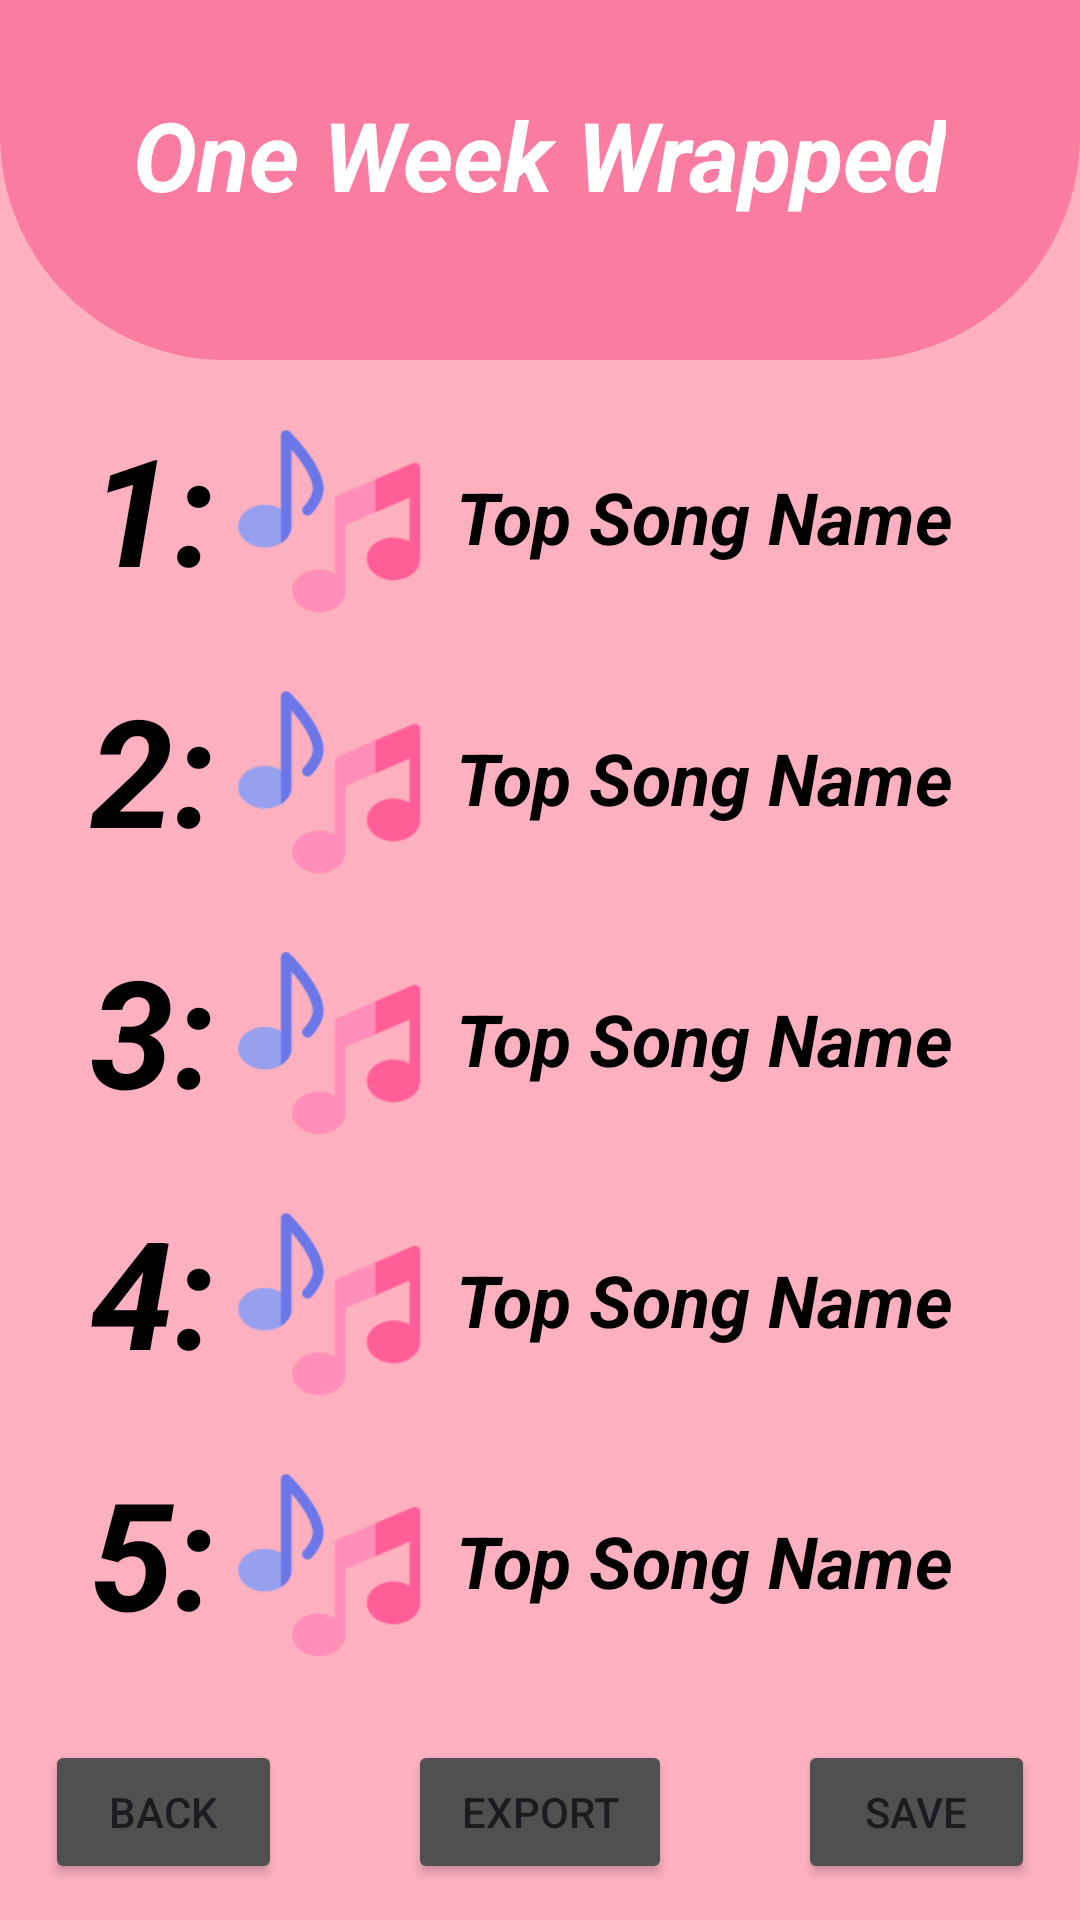

Layout XML and referenced resources for this Android screen:
<!-- AndroidManifest.xml: application theme Theme.SpotifyWrappedProject2 -->
<!-- res/layout/activity_one_week_wrapped.xml -->
<?xml version="1.0" encoding="utf-8"?>
<RelativeLayout xmlns:android="http://schemas.android.com/apk/res/android"
    xmlns:app="http://schemas.android.com/apk/res-auto"
    xmlns:tools="http://schemas.android.com/tools"
    android:layout_width="match_parent"
    android:layout_height="match_parent"
    android:background="#FDB0C0"
    android:id="@+id/myLayout"
    tools:context=".Wrapped">

    <Button
        android:id="@+id/saveButton"
        android:layout_width="wrap_content"
        android:layout_height="wrap_content"
        android:layout_alignParentEnd="true"
        android:layout_alignParentBottom="true"
        android:layout_marginStart="42dp"
        android:layout_marginEnd="15dp"
        android:layout_marginBottom="12dp"
        android:layout_toEndOf="@+id/exportButton"
        android:backgroundTint="#505050"
        android:text="@string/save"
        android:textSize="14sp" />

    <Button
        android:id="@+id/exportButton"
        android:layout_width="wrap_content"
        android:layout_height="wrap_content"
        android:layout_alignParentBottom="true"
        android:layout_centerHorizontal="true"
        android:layout_marginBottom="12dp"
        android:backgroundTint="#505050"
        android:text="@string/export"
        android:textSize="14sp" />

    <View
        android:id="@+id/past_title_view"
        android:layout_width="match_parent"
        android:layout_height="120dp"
        android:background="@drawable/wrapped_title" />

    <LinearLayout
        android:layout_width="match_parent"
        android:layout_height="match_parent"
        android:layout_marginLeft="24dp"
        android:layout_marginTop="130dp"
        android:layout_marginRight="24dp"
        android:layout_marginBottom="80sp"
        android:gravity="center_horizontal"
        android:orientation="vertical">

        <LinearLayout
            android:layout_width="match_parent"
            android:layout_height="wrap_content"
            android:layout_margin="6dp"
            android:orientation="horizontal">

            <TextView
                android:layout_width="wrap_content"
                android:layout_height="wrap_content"
                android:layout_gravity="center_horizontal"
                android:text="@string/_1"
                android:textColor="@color/black"
                android:textSize="50sp"
                android:textStyle="bold|italic" />

            <ImageView
                android:id="@+id/albumCover1"
                android:layout_width="75dp"
                android:layout_height="75dp"
                android:layout_gravity="center_horizontal"
                android:src="@drawable/musicalnote_foreground" />

            <TextView
                android:id="@+id/songTitle1"
                android:layout_width="match_parent"
                android:layout_height="wrap_content"
                android:layout_gravity="center_horizontal"
                android:layout_marginStart="5dp"
                android:maxLines="@integer/material_motion_duration_long_1"
                android:paddingTop="20dp"
                android:text="@string/temp_top_song_name"
                android:textSize="24sp"
                android:textColor="@color/black"
                android:textStyle="bold|italic" />

        </LinearLayout>

        <LinearLayout
            android:layout_width="match_parent"
            android:layout_height="wrap_content"
            android:layout_margin="6dp"
            android:orientation="horizontal">

            <TextView
                android:layout_width="wrap_content"
                android:layout_height="wrap_content"
                android:layout_gravity="center_horizontal"
                android:text="@string/_2"
                android:textColor="@color/black"
                android:textSize="50sp"
                android:textStyle="bold|italic"/>

            <ImageView
                android:id="@+id/albumCover2"
                android:layout_width="75dp"
                android:layout_height="75dp"
                android:layout_gravity="center_horizontal"
                android:src="@drawable/musicalnote_foreground" />

            <TextView
                android:id="@+id/songTitle2"
                android:layout_width="match_parent"
                android:layout_height="wrap_content"
                android:layout_gravity="center_horizontal"
                android:layout_marginStart="5dp"
                android:maxLines="@integer/material_motion_duration_long_1"
                android:paddingTop="20dp"
                android:text="@string/temp_top_song_name"
                android:textSize="24sp"
                android:textColor="@color/black"
                android:textStyle="bold|italic" />
        </LinearLayout>

        <LinearLayout
            android:layout_width="match_parent"
            android:layout_height="wrap_content"
            android:layout_margin="6dp"
            android:orientation="horizontal">

            <TextView
                android:layout_width="wrap_content"
                android:layout_height="wrap_content"
                android:layout_gravity="center_horizontal"
                android:text="@string/_3"
                android:textColor="@color/black"
                android:textSize="50sp"
                android:textStyle="bold|italic" />

            <ImageView
                android:id="@+id/albumCover3"
                android:layout_width="75dp"
                android:layout_height="75dp"
                android:layout_gravity="center_horizontal"
                android:src="@drawable/musicalnote_foreground" />

            <TextView
                android:id="@+id/songTitle3"
                android:layout_width="match_parent"
                android:layout_height="wrap_content"
                android:layout_gravity="center_horizontal"
                android:layout_marginStart="5dp"
                android:paddingTop="20dp"
                android:text="@string/temp_top_song_name"
                android:textSize="24sp"
                android:textColor="@color/black"
                android:textStyle="bold|italic" />
        </LinearLayout>

        <LinearLayout
            android:layout_width="match_parent"
            android:layout_height="wrap_content"
            android:layout_margin="6dp"
            android:orientation="horizontal">

            <TextView
                android:layout_width="wrap_content"
                android:layout_height="wrap_content"
                android:layout_gravity="center_horizontal"
                android:text="@string/_4"
                android:textColor="@color/black"
                android:textSize="50sp"
                android:textStyle="bold|italic" />

            <ImageView
                android:id="@+id/albumCover4"
                android:layout_width="75dp"
                android:layout_height="75dp"
                android:layout_gravity="center_horizontal"
                android:src="@drawable/musicalnote_foreground" />

            <TextView
                android:id="@+id/songTitle4"
                android:layout_width="match_parent"
                android:layout_height="wrap_content"
                android:layout_gravity="center_horizontal"
                android:layout_marginStart="5dp"
                android:maxLines="@integer/material_motion_duration_long_1"
                android:paddingTop="20dp"
                android:text="@string/temp_top_song_name"
                android:textSize="24sp"
                android:textColor="@color/black"
                android:textStyle="bold|italic" />
        </LinearLayout>

        <LinearLayout
            android:layout_width="match_parent"
            android:layout_height="wrap_content"
            android:layout_margin="6dp"
            android:orientation="horizontal">

            <TextView
                android:layout_width="wrap_content"
                android:layout_height="wrap_content"
                android:layout_gravity="center_horizontal"
                android:text="@string/_5"
                android:textColor="@color/black"
                android:textSize="50sp"
                android:textStyle="bold|italic" />

            <ImageView
                android:id="@+id/albumCover5"
                android:layout_width="75dp"
                android:layout_height="75dp"
                android:layout_gravity="center_horizontal"
                android:src="@drawable/musicalnote_foreground" />

            <TextView
                android:id="@+id/songTitle5"
                android:layout_width="match_parent"
                android:layout_height="wrap_content"
                android:layout_gravity="center_horizontal"
                android:layout_marginStart="5dp"
                android:maxLines="@integer/material_motion_duration_long_1"
                android:paddingTop="20dp"
                android:text="@string/temp_top_song_name"
                android:textSize="24sp"
                android:textColor="@color/black"
                android:textStyle="bold|italic" />
        </LinearLayout>


    </LinearLayout>

    <TextView
        android:id="@+id/past_wrap_title"
        android:layout_width="wrap_content"
        android:layout_height="wrap_content"
        android:text="@string/one_week_wrapped"
        android:textColor="@color/white"
        android:textSize="32sp"
        android:textStyle="bold|italic"
        android:layout_centerHorizontal="true"
        android:layout_marginTop="30dp"/>

    <Button
        android:id="@+id/backButton"
        android:layout_width="wrap_content"
        android:layout_height="wrap_content"
        android:layout_alignParentStart="true"
        android:layout_alignParentBottom="true"
        android:layout_marginStart="15dp"
        android:layout_marginEnd="42dp"
        android:layout_marginBottom="12dp"
        android:layout_toStartOf="@+id/exportButton"
        android:backgroundTint="#505050"
        android:text="@string/back"
        android:textSize="14sp" />

</RelativeLayout>
<!-- resources referenced by this layout -->
<resources>
  <color name="black">#FF000000</color>
  <color name="white">#FFFFFFFF</color>
  <!-- drawable musicalnote_foreground: webp bitmap (drawable, 2530 bytes) -->
  <!-- drawable wrapped_title (drawable) -->
  <?xml version="1.0" encoding="utf-8"?>
  <shape xmlns:android="http://schemas.android.com/apk/res/android">
  
      <corners
          android:bottomRightRadius="75dp"
          android:bottomLeftRadius="75dp" />
      <solid android:color="#FA7CA0"/>
  
  </shape>
  <string name="_1">1:</string>
  <string name="_2">2:</string>
  <string name="_3">3:</string>
  <string name="_4">4:</string>
  <string name="_5">5:</string>
  <string name="back">Back</string>
  <string name="export">Export</string>
  <string name="one_week_wrapped">One Week Wrapped</string>
  <string name="save">Save</string>
  <string name="temp_top_song_name">Top Song Name</string>
  <style name="Theme.SpotifyWrappedProject2" parent="Base.Theme.SpotifyWrappedProject2" />
  <style name="Base.Theme.SpotifyWrappedProject2" parent="Theme.Material3.DayNight.NoActionBar">
          
          
      </style>
</resources>
